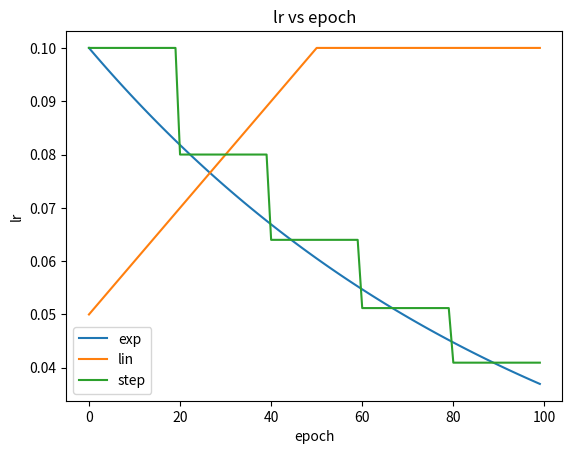

Recreate this plot in Python. (Note: this script raises an exception after producing the figure.)
import matplotlib.pyplot as plt 

'''
Assume lr is 1 in the start
2. ExponentialLR: (gamms = 0.95)
    1, 1*(0.95), 1*(0.95)^2, 1*(0.95)^3, 1*(0.95)^4, 1*(0.95)^5
3. LinearLR: (iters = 5, start_factor = 0.5, end_factor = 1)
    1*0.5, 1*0.6, 1*0.7, 1*0.8, 1*0.9, 1, 1, 1
4. StepLR: (step_size = 5, factor = 0.1)
    1, 1, 1, 1, 1, 0.1, 0.1, 0.1, 0.1, 0.1, 0.01, 0.01, 0.01, 0.01, 0.01
'''

lr_exp = [0.1]
for i in range(99):
    lr_exp.append(lr_exp[-1]*0.99)

lr_lin = []
lr = 0.1
sf = 0.5
ef = 1
iters = 50
m = (ef - sf)/iters
for i in range(100):
    if(i <= iters):
        lr_lin.append(lr*(sf + m*(i)))
    else:
        lr_lin.append(lr)

lr_step = []
lr = 0.1
step_size = 20
factor = 0.8
for i in range(100):
    e = i // step_size
    lr_step.append(lr*(factor**e))

plt.plot(lr_exp)
plt.plot(lr_lin)
plt.plot(lr_step)
plt.legend(['exp','lin','step'])
plt.xlabel('epoch')
plt.ylabel('lr')
plt.title('lr vs epoch')
plt.savefig('plots/lr.png')